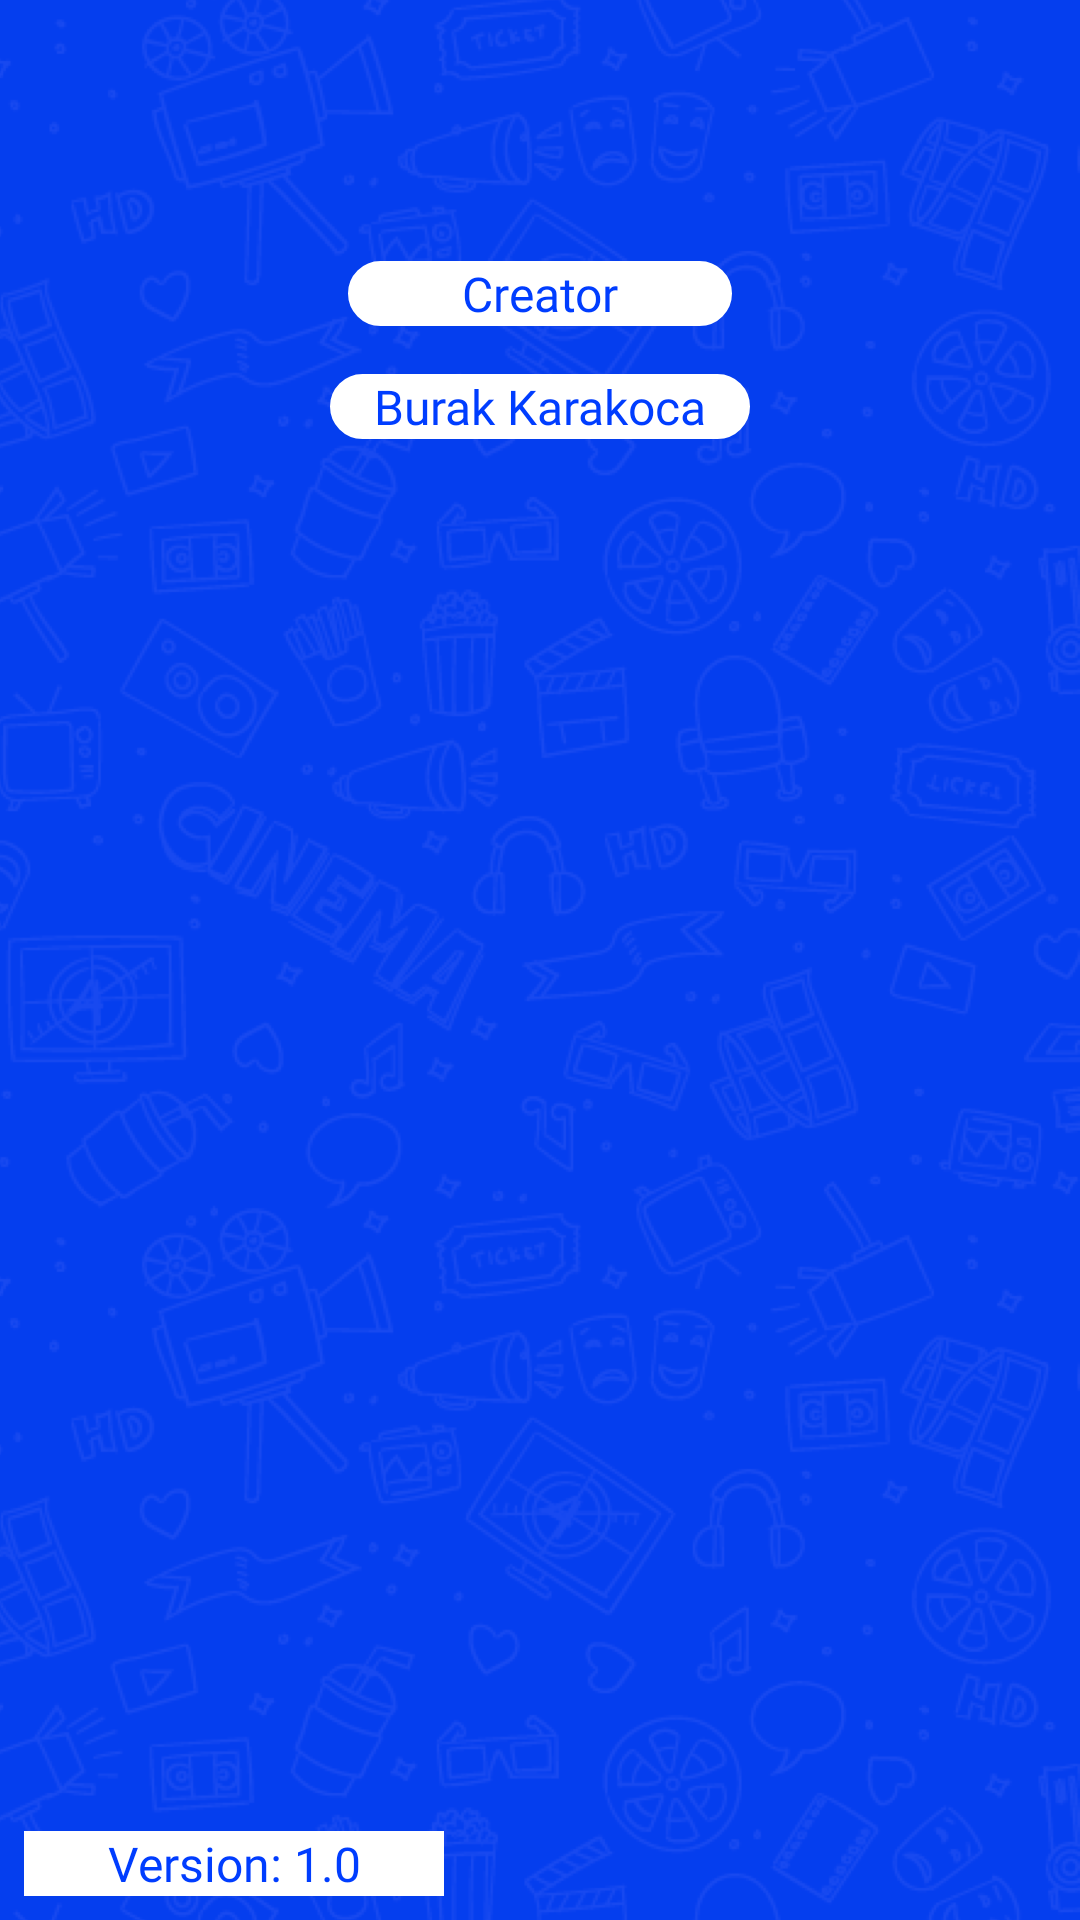

Layout XML and referenced resources for this Android screen:
<!-- AndroidManifest.xml: application theme AppTheme -->
<!-- res/layout/fragment_credits.xml -->
<?xml version="1.0" encoding="utf-8"?>
<androidx.constraintlayout.widget.ConstraintLayout
    xmlns:android="http://schemas.android.com/apk/res/android"
    xmlns:app="http://schemas.android.com/apk/res-auto"
    xmlns:tools="http://schemas.android.com/tools"
    android:layout_width="match_parent"
    android:layout_height="match_parent"
    android:background="@drawable/splash_screen_background"
    tools:context=".ui.screens.settings.credits.view.CreditsFragment">

    <TextView
        android:id="@+id/fragment_credits_txt_creator"
        style="@style/Blue_SF_PRO_Bold_16"
        android:layout_width="@dimen/huge_dp_128"
        android:layout_height="wrap_content"
        android:layout_gravity="center"
        android:gravity="center"
        android:background="@drawable/rounded_background_white"
        android:text="@string/creator_string"
        app:layout_constraintVertical_bias="0.15"
        app:layout_constraintBottom_toTopOf="@+id/fragment_credits_txt_creator_name"
        app:layout_constraintEnd_toEndOf="parent"
        app:layout_constraintStart_toStartOf="parent"
        app:layout_constraintTop_toTopOf="parent"
        app:layout_constraintVertical_chainStyle="packed" />

    <TextView
        android:id="@+id/fragment_credits_txt_creator_name"
        style="@style/Blue_SF_PRO_Bold_16"
        android:layout_width="@dimen/huge_dp_140"
        android:layout_height="wrap_content"
        android:layout_marginTop="@dimen/small_dp_16"
        android:layout_gravity="center"
        android:background="@drawable/rounded_background_white"
        android:text="@string/creator_name"
        android:gravity="center"
        app:layout_constraintBottom_toBottomOf="parent"
        app:layout_constraintEnd_toEndOf="parent"
        app:layout_constraintStart_toStartOf="parent"
        app:layout_constraintTop_toBottomOf="@+id/fragment_credits_txt_creator" />

    <TextView
        android:id="@+id/fragment_credits_txt_version"
        style="@style/Blue_SF_PRO_Bold_16"
        android:layout_width="@dimen/huge_dp_140"
        android:layout_height="wrap_content"
        android:layout_marginBottom="@dimen/small_dp_8"
        android:layout_marginStart="@dimen/small_dp_8"
        android:layout_gravity="center"
        android:background="@color/white"
        android:text="@string/version_string"
        android:gravity="center"
        app:layout_constraintBottom_toBottomOf="parent"
        app:layout_constraintStart_toStartOf="parent" />

</androidx.constraintlayout.widget.ConstraintLayout>
<!-- resources referenced by this layout -->
<resources>
  <color name="white">#ffffff</color>
  <dimen name="huge_dp_128">128dp</dimen>
  <dimen name="huge_dp_140">140dp</dimen>
  <dimen name="small_dp_16">16dp</dimen>
  <dimen name="small_dp_8">8dp</dimen>
  <!-- drawable rounded_background_white (drawable) -->
  <?xml version="1.0" encoding="utf-8"?>
  <shape
      xmlns:android="http://schemas.android.com/apk/res/android">
      <solid
          android:color="@color/white">
      </solid>
      <stroke
          android:width="@dimen/rounded_background_width"
          android:color="@color/white">
      </stroke>
      <corners
          android:radius="@dimen/large_dp_100">
      </corners>
  </shape>
  <!-- drawable splash_screen_background: png bitmap (drawable-hdpi, 211030 bytes) -->
  <string name="creator_name" translatable="false">Burak Karakoca</string>
  <string name="creator_string">Creator</string>
  <string name="version_string" translatable="false">Version: 1.0</string>
  <style name="Blue_SF_PRO_Bold_16" parent="Theme.AppCompat.Light.NoActionBar">
          <item name="android:textColor">@color/vibrant_blue</item>
          <item name="android:textSize">16sp</item>
          <item name="android:fontFamily">@font/sf_pro_display_bold</item>
      </style>
  <style name="AppTheme" parent="Theme.AppCompat.Light.NoActionBar">
          
          <item name="colorPrimary">@color/vibrant_blue</item>
          <item name="colorPrimaryDark">@color/vibrant_blue</item>
          <item name="colorAccent">@color/colorAccent</item>
          <item name="android:windowTranslucentStatus">true</item>
          <item name="android:statusBarColor">@android:color/transparent</item>
      </style>
  <dimen name="rounded_background_width">10dp</dimen>
  <dimen name="large_dp_100">100dp</dimen>
  <color name="vibrant_blue">#003DFF</color>
  <color name="colorAccent">#03DAC5</color>
</resources>
